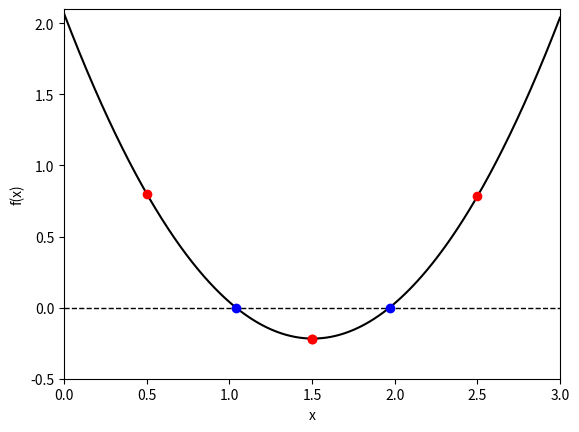

Write the Python code that produced this figure.
%matplotlib inline
import numpy as np
import matplotlib.pyplot as plt

def funct_for_roots(x):
    a =  1.01
    b = -3.04
    c =  2.07
    return a*x**2 + b*x + c

def check_init_vals(f, x_min, x_max, tol):
    y_min = f(x_min)
    y_max = f(x_max)
    
    #the following checks for a zero-crossing by checking if the product is positive
    if(y_min*y_max>=0.0):
        print("No zero-crossing found in the range = ", x_min, x_max)
        s = "f(%f) = %f, f(%f) = %f" % (x_min,y_min,x_max,y_max)
        print(s)
        return 0
    
    #this checks if the min value is ~ a root
    if(np.fabs(y_min)<tol):
        return 1
    
    #this checks if the max value is ~ a root
    if(np.fabs(y_max)<tol):
        return 2
    
    #otherwise, the values are valid for a starting range
    return 3

def bisect_root_search(f,x_min_start, x_max_start, tol):
    x_min = x_min_start
    x_max = x_max_start
    x_mid = 0.0
    
    y_min = f(x_min)
    y_max = f(x_max)
    y_mid = 0.0
    
    iter_max = 1000
    i = 0
    
    flag = check_init_vals(f,x_min,x_max,tol)
    if(flag==0):
        print("Error in bisect_root_search().")
        raise ValueError('Initial values invalid',x_min,x_max)
    elif(flag==1):
        return x_min
    elif(flag==2):
        return x_max
    
    flag = 1
    
    while(flag):
        x_mid = 0.5*(x_min+x_max)
        y_mid = f(x_mid)
        
        if(np.fabs(y_mid)<tol):
            flag = 0
        else:
            if(f(x_min)*f(x_mid)>0):
                x_min = x_mid
            else:
                x_max = x_mid
        
        print(x_min,f(x_min),x_max,f(x_max))
        
        print("Iteration #%d:" % (i+1))
        i+=1
        
        if(i>iter_max):
            print("Exceeded max number of iterations = ", i)
            s = "Min bracket f(%f) = %f" % (x_min,f(x_min))
            print(s)
            s = "Max bracket f(%f) = %f" % (x_max,f(x_max))
            print(s)
            s = "Mid bracket f(%f) = %f" % (x_mid,f(x_mid))
            print(s)
            raise StopIteration('Stopping iterations after ',i)
    
    return x_mid
        

tolerance = 1.0e-6

#These are to bracket the first root which I know is very close to 1.0
x_min_1 = 0.5
x_max_1 = 1.5

print('First guesses and the evaluated function value for each:')
print('(%f, %f)' % (x_min_1,funct_for_roots(x_min_1)))
print('(%f, %f)' % (x_max_1,funct_for_roots(x_max_1)))

x_root_1 = bisect_root_search(funct_for_roots,x_min_1,x_max_1,tolerance)
y_root_1 = funct_for_roots(x_root_1)

s = "First root found with y(%f) = %f\n\n" % (x_root_1,y_root_1)
print(s)


#These are to bracket the second root which I know is very close to 2.0
x_min_2 = 1.5
x_max_2 = 2.5

print('First guesses and the evaluated function value for each:')
print('(%f, %f)' % (x_min_2,funct_for_roots(x_min_2)))
print('(%f, %f)' % (x_max_2,funct_for_roots(x_max_2)))

x_root_2 = bisect_root_search(funct_for_roots,x_min_2,x_max_2,tolerance)
y_root_2 = funct_for_roots(x_root_2)

s = "Second root found with y(%f) = %f" % (x_root_2,y_root_2)
print(s)

x = np.linspace(0, 3, 1000)

plt.plot(x, funct_for_roots(x),'k-')
def horiz_line(x):
    return x*0
plt.plot(x, horiz_line(x), 'k--', linewidth=1)
plt.plot(x_min_1, funct_for_roots(x_min_1), 'r.', markersize=12)
plt.plot(x_max_1, funct_for_roots(x_max_1), 'r.', markersize=12)
plt.plot(x_root_1, y_root_1, 'b.', markersize=12)
plt.plot(x_min_2, funct_for_roots(x_min_2), 'r.', markersize=12)
plt.plot(x_max_2, funct_for_roots(x_max_2), 'r.', markersize=12)
plt.plot(x_root_2, y_root_2, 'b.', markersize=12)

plt.xlabel('x')
plt.ylabel('f(x)')
plt.xlim([0,3])
plt.ylim([-0.5,2.1])

